Run: headless pygame with SDL's dummy video driver; simulated clock (each Clock.tick advances the game by its frame time, no real sleeping); random seed 0; keys injected as events and as key.get_pressed() state; mouse plan: one left click at the window centre at the start of phase 2, then a move to the lower-right quarter at the start of phase 3; restart key C tapped at the start of phases 3 and 4.
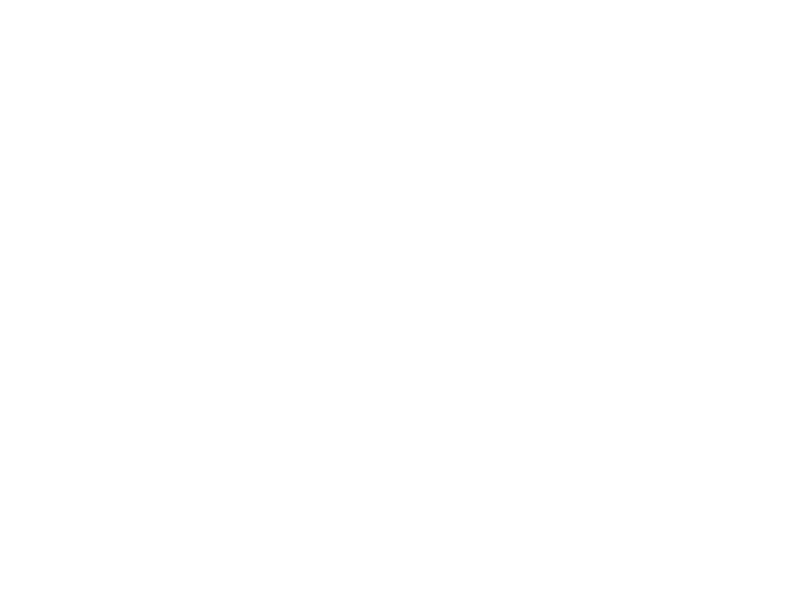
Frame 1 of 4 · flips 1–60 · no input
Frame 2 of 4 · flips 61–180 · clicked the window centre · tapped SPACE, RETURN · held RIGHT (→), D · screen unchanged from frame 1, image omitted
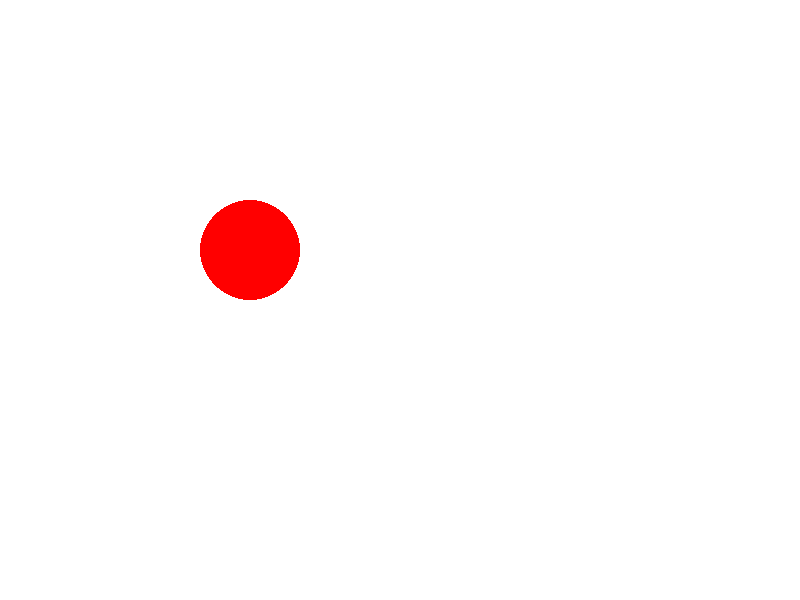
Frame 3 of 4 · flips 181–300 · moved the mouse to the lower-right quarter · tapped C · held DOWN (↓), S
Frame 4 of 4 · flips 301–420 · tapped C · held LEFT (←), A, UP (↑), W · screen unchanged from frame 3, image omitted

The pygame program that drew these frames:

import pygame
import sys

pygame.init()

# Definisi warna

WHITE = (255, 255, 255)
GREEN = (0, 255, 0)
BLACK = (0, 0, 0)
RED = (255, 0, 0)

# Inisialisasi layar
WIDTH, HEIGHT = 800, 600
screen = pygame.display.set_mode((WIDTH, HEIGHT))
pygame.display.set_caption(
    "Press 'r' / 'c' / 't' to create shapes | Drag to move the shapes")


class Shape:
    def __init__(self, shape, color, rect):
        self.shape = shape
        self.color = color
        self.rect = rect

    def draw(self):
        if self.shape == "rectangle":
            pygame.draw.rect(screen, self.color, self.rect)
        elif self.shape == "circle":
            pygame.draw.circle(screen, self.color,
                               self.rect.center, self.rect.width // 2)
        elif self.shape == "triangle":
            points = [(self.rect.left, self.rect.bottom), ((
                self.rect.left + self.rect.right) // 2, self.rect.top), (self.rect.right, self.rect.bottom)]
            pygame.draw.polygon(screen, self.color, points)


def main():
    shapes = []
    dragging = False
    selected_shape = None
    offset = [0, 0]

    while True:
        screen.fill(WHITE)

        for event in pygame.event.get():
            if event.type == pygame.QUIT:
                pygame.quit()
                sys.exit()

            elif event.type == pygame.MOUSEBUTTONDOWN:
                if event.button == 1:  # Mouse left button
                    pos = pygame.mouse.get_pos()
                    for shape in reversed(shapes):
                        if shape.rect.collidepoint(pos):
                            selected_shape = shape
                            dragging = True
                            offset[0] = shape.rect.x - pos[0]
                            offset[1] = shape.rect.y - pos[1]
                            break

            elif event.type == pygame.MOUSEBUTTONUP:
                if event.button == 1:  # Mouse left button
                    dragging = False
                    selected_shape = None

            elif event.type == pygame.MOUSEMOTION:
                if dragging:
                    pos = pygame.mouse.get_pos()
                    selected_shape.rect.x = pos[0] + offset[0]
                    selected_shape.rect.y = pos[1] + offset[1]

            elif event.type == pygame.KEYDOWN:
                if event.key == pygame.K_r:  # Press 'r' to create a rectangle
                    rect = pygame.Rect(100, 100, 100, 50)
                    shapes.append(Shape("rectangle", BLACK, rect))
                elif event.key == pygame.K_c:  # Press 'c' to create a circle
                    circle = pygame.Rect(200, 200, 100, 100)
                    shapes.append(Shape("circle", RED, circle))
                elif event.key == pygame.K_t:  # Press 't' to create a triangle
                    triangle = pygame.Rect(300, 300, 100, 100)
                    shapes.append(Shape("triangle", GREEN, triangle))

        for shape in shapes:
            shape.draw()

        pygame.display.flip()


if __name__ == "__main__":
    main()
